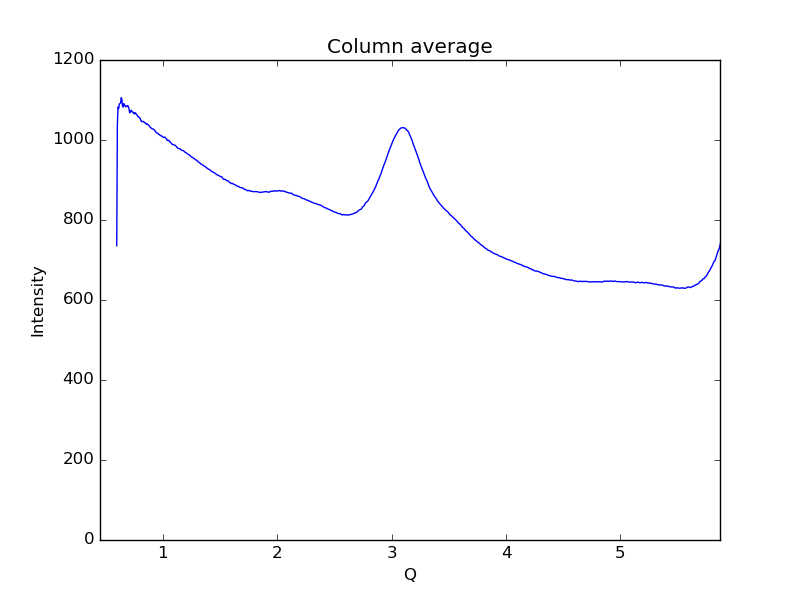

The file beside this chart, header and first rows:
0.59621693822088684, 735.628
0.6019, 1039
0.6075, 1082
0.6132, 1079
0.6189, 1090
0.6245, 1091
0.6302, 1093
0.6358, 1106
0.6415, 1101
0.6472, 1084
0.6528, 1082
0.6585, 1091
0.6641, 1087
0.6698, 1086
0.6755, 1083
0.6811, 1085
0.6868, 1084
0.6924, 1086
0.6981, 1083
0.7038, 1078
0.7094, 1068
0.7151, 1070
0.7207, 1074
0.7264, 1073
0.7321, 1070
0.7377, 1069
0.7434, 1069
0.749, 1065
0.7547, 1068
0.7603, 1068
0.766, 1065
0.7717, 1063
0.7773, 1061
0.783, 1058
0.7886, 1058
0.7943, 1056
0.8, 1054
0.8056, 1049
0.8113, 1048
0.8169, 1045
0.8226, 1046
0.8283, 1047
0.8339, 1045
0.8396, 1043
0.8452, 1043
0.8509, 1041
0.8566, 1039
0.8622, 1040
0.8679, 1038
0.8735, 1037
0.8792, 1035
0.8849, 1033
0.8905, 1031
0.8962, 1030
0.9018, 1029
0.9075, 1028
0.9132, 1028
0.9188, 1027
0.9245, 1025
0.9301, 1023
0.9358, 1020
... 939 more rows
